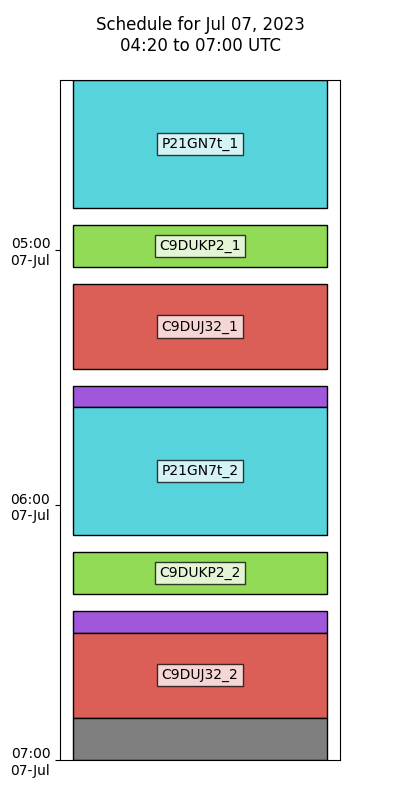

The data file committed next to this chart (first rows):
Target, Start Time (UTC), End Time (UTC), Duration (Minutes), RA, Dec, Tags
P21GN7t_1, 2023-07-07 04:20:00, 2023-07-07 04:50:00, 30.0, 250.7, 3.507, {'object': 'P21GN7t_1', 'type': 'MPC NEO…
C9DUKP2_1, 2023-07-07 04:54:00, 2023-07-07 05:04:00, 10.0, 245.4, 16.17, {'object': 'C9DUKP2_1', 'type': 'MPC NEO…
C9DUJ32_1, 2023-07-07 05:08:00, 2023-07-07 05:28:00, 20.0, 231.5, 20.58, {'object': 'C9DUJ32_1', 'type': 'MPC NEO…
Focus, 2023-07-07 05:32:00, 2023-07-07 05:37:00, 5.0, 0.0, 0.0, {'object': 'Focus', 'type': 'Focus', 'du…
P21GN7t_2, 2023-07-07 05:37:00, 2023-07-07 06:07:00, 30.0, 250.7, 3.507, {'object': 'P21GN7t_2', 'type': 'MPC NEO…
C9DUKP2_2, 2023-07-07 06:11:00, 2023-07-07 06:21:00, 10.0, 245.4, 16.17, {'object': 'C9DUKP2_2', 'type': 'MPC NEO…
Focus, 2023-07-07 06:25:00, 2023-07-07 06:30:00, 5.0, 0.0, 0.0, {'object': 'Focus', 'type': 'Focus', 'du…
C9DUJ32_2, 2023-07-07 06:30:00, 2023-07-07 06:50:00, 20.0, 231.5, 20.58, {'object': 'C9DUJ32_2', 'type': 'MPC NEO…
Unused Time, 2023-07-07 06:50:00, 2023-07-07 07:00:00, 10.0, , , 
